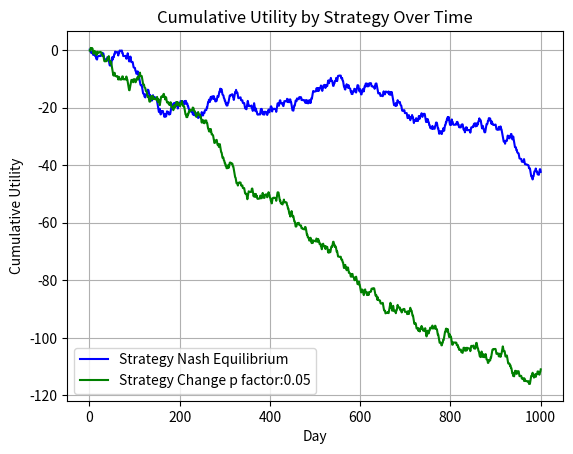

This figure's Python source:

import matplotlib.pyplot as plt
import numpy as np

# Define the utility function
def utility(n_going):
    is_crowded = n_going >= threshold_crowded
    if not is_crowded:
        if n_going == 0:
            return 0  # If no one is going, utility is 0
        elif n_going == threshold_crowded:
            return 1
        else:
            return (1 / threshold_crowded) * n_going
    else:
        if n_going == n_agents:
            return -1  # If all agents are going, utility is -1
        else:
            return -((1 / (n_agents - threshold_crowded)) * (n_going - threshold_crowded))

# Define the payoff function
def payoff(n_going, decision):
    if decision == 1:
        return utility(n_going)
    else:
        return -utility(n_going)  # Assuming staying has the opposite utility effect

# Choose strategy function
def choose_strategy(strategy_id):
    strategies = {
        1: strategy_2_01,
        2: strategy_2_02,
        3: strategy_6_15,

        # 1: strategy_2_01,
        # 2: strategy_2_02,
        # 3: strategy_2_03,
        # 1: strategy_6_05,
        # 2: strategy_6_10,
        # 3: strategy_6_15,
    }
    return strategies.get(strategy_id)  # Default to strategy_1 if not found

factorList = {
    1: 0.0,
    2: 0.05,
    3: 0.05
}


# # Pure Strategies
# def strategy_1(X=1, p=0.561):
#     if len(history) < X:
#         return p
#     avg_n_going = np.mean(history[-X:]) if len(history) >= X else 0
#     return 0 if avg_n_going > threshold_crowded else 1

def strategy_2_01(X=3,  p=0.548, factor=factorList[1]):
    if len(history) < X:
        return p
    last_n_going = np.mean(history[-X:]) if len(history) >= X else 0
    difference = last_n_going - threshold_crowded
    adjustment = -difference * (1 / (n_agents - threshold_crowded))  * factor
    new_p = min(1, max(0, p + adjustment))
    return new_p

def strategy_2_02(X=3,  p=0.548, factor=factorList[2]):
    if len(history) < X:
        return p
    last_n_going = np.mean(history[-X:]) if len(history) >= X else 0
    difference = last_n_going - threshold_crowded
    adjustment = -difference * (1 / (n_agents - threshold_crowded))  * factor
    new_p = min(1, max(0, p + adjustment))
    return new_p

def strategy_2_03(X=3,  p=0.548, factor=factorList[3]):
    if len(history) < X:
        return p
    last_n_going = np.mean(history[-X:]) if len(history) >= X else 0
    difference = last_n_going - threshold_crowded
    adjustment = -difference * (1 / (n_agents - threshold_crowded))  * factor
    new_p = min(1, max(0, p + adjustment))
    return new_p

# factorList = {
#     1: 0.05,
#     2: 0.1,
#     3: 0.15
# }


# # Adaptive Threshold Strategy
# def strategy_6(X=3, p=0.548, threshold_adjust=0, factor=0.05):
#     if len(history) < X:
#         return p, threshold_adjust
#     avg_n_going = np.mean(history[-X:])
#     adaptive_threshold = threshold_crowded + factor * threshold_adjust * (avg_n_going - threshold_crowded)
#     adjustment =  (adaptive_threshold - avg_n_going) / n_agents
#     new_p = max(0, min(1, p + adjustment))
#     new_threshold_adjust = threshold_adjust + (factor)
#     return (new_p, new_threshold_adjust)

def strategy_6_05(X=3, p=0.548, threshold_adjust=0, factor=factorList[1]):
    if len(history) < X:
        return p, threshold_adjust
    avg_n_going = np.mean(history[-X:])
    threshold_adjust -=  factor  * (avg_n_going - threshold_crowded)
    adjustment =  ((threshold_crowded+threshold_adjust) - avg_n_going) / n_agents
    new_p = max(0, min(1, p + adjustment))
    return (new_p, threshold_adjust)

def strategy_6_10(X=3, p=0.548, threshold_adjust=0, factor=factorList[2]):
    if len(history) < X:
        return p, threshold_adjust
    avg_n_going = np.mean(history[-X:])
    threshold_adjust -=  factor  * (avg_n_going - threshold_crowded)
    adjustment =  ((threshold_crowded+threshold_adjust) - avg_n_going) / n_agents
    new_p = max(0, min(1, p + adjustment))
    return (new_p, threshold_adjust)

def strategy_6_15(X=3, p=0.548, threshold_adjust=0, factor=factorList[3]):
    if len(history) < X:
        return p, threshold_adjust
    avg_n_going = np.mean(history[-X:])
    threshold_adjust -=  factor  * (avg_n_going - threshold_crowded)
    adjustment =  ((threshold_crowded+threshold_adjust) - avg_n_going) / n_agents
    new_p = max(0, min(1, p + adjustment))
    return (new_p, threshold_adjust)


# def strategy_6_05(X=3, p=0.548, threshold_adjust=0, factor=factorList[1]):
#     if len(history) < X:
#         return p, threshold_adjust
#     avg_n_going = np.mean(history[-X:])
#     threshold_adjust +=  factor  * (avg_n_going - threshold_crowded)
#     adjustment =  ((threshold_crowded-threshold_adjust) - avg_n_going) / n_agents
#     new_p = max(0, min(1, p + adjustment))
#     return (new_p, threshold_adjust)

# def strategy_6_10(X=3, p=0.548, threshold_adjust=0, factor=factorList[2]):
#     if len(history) < X:
#         return p, threshold_adjust
#     avg_n_going = np.mean(history[-X:])
#     threshold_adjust +=  factor  * (avg_n_going - threshold_crowded)
#     adjustment =  ((threshold_crowded-threshold_adjust) - avg_n_going) / n_agents
#     new_p = max(0, min(1, p + adjustment))
#     return (new_p, threshold_adjust)

# def strategy_6_15(X=3, p=0.548, threshold_adjust=0, factor=factorList[3]):
#     if len(history) < X:
#         return p, threshold_adjust
#     avg_n_going = np.mean(history[-X:])
#     threshold_adjust +=  factor  * (avg_n_going - threshold_crowded)
#     adjustment =  ((threshold_crowded-threshold_adjust) - avg_n_going) / n_agents
#     new_p = max(0, min(1, p + adjustment))
#     return (new_p, threshold_adjust)

# Simulation parameters
days = 1000  # Number of times the simulation is run for testing
n_agents = 101  # Total number of agents
threshold_crowded = 50  # Threshold for the bar to be considered crowded
n_strats = 2  # Number of strategies

history = []
history_seperated = {i: [] for i in range(1, n_strats + 1)}

# Initialize agent profiles with unique IDs and strategies
agent_profiles = []
agents_per_strategy = n_agents // n_strats
print(agents_per_strategy)


for i in range(n_agents):
    strategy_id = (i // agents_per_strategy) % n_strats + 1  # Ensure strategy_id ranges between 1 and n_strats
    
    agent_profiles.append({
        'id': i,
        'strategy_id': strategy_id,
        # 'strategy_factor': 0.1,  # Randomly choose a strategy probability between 0 and 1
        # 'strategy_factor': np.random.rand(),  # Randomly choose a strategy probability between 0 and 1
        'threshold_adjust': 0,
        'strategy_days': 2, 
        'p': 0.548,  # Initial probability
        # 'p':  np.random.rand(),  # Initial probability
        'history': [],
        'cumulative_utility': 0,
        'utility_going': 0,
        'utility_staying': 0
    })

# Create a list of agent IDs
agent_ids = [agent['id'] for agent in agent_profiles]

# Simulation
for day in range(days):

    for i in range(1,n_strats+1):
        history_seperated[i].append(0)

    decisions = []
    # Randomize the order of agent IDs
    np.random.shuffle(agent_ids)
    
    for agent_id in agent_ids:
        agent = next(filter(lambda x: x['id'] == agent_id, agent_profiles))

        # Determine decision based on strategy
        strategy_func = choose_strategy(agent['strategy_id'])
        if callable(strategy_func):  # Check if strategy function is callable
            if (agent['strategy_id'] == 3):
                (agent['p'], agent['threshold_adjust']) = strategy_func(agent['strategy_days'], 0.548, agent['threshold_adjust']) # strat 6
            else:
                agent['p'] = strategy_func(agent['strategy_days'], agent['p']) #strat 2
            # (agent['p'], agent['threshold_adjust']) = strategy_func(agent['strategy_days'], 0.548, agent['threshold_adjust']) # strat 6
            # (agent['p'], agent['threshold_adjust']) = strategy_func(agent['strategy_days'], agent['p'], agent['threshold_adjust']) # strat 6
          

        decision = np.random.binomial(1, agent['p'])
        decisions.append(decision)
        
        # if (agent['strategy_id'] == 1):
        history_seperated[agent['strategy_id']][day]+=decision
        # # elif (agent['strategy_id'] == 2):
        #     history_seperated[2]+=decision
        # else:
        #     history_seperated[3]+=decision

    n_going = np.sum(decisions)
    history.append(n_going)

    for agent_id, decision in zip(agent_ids, decisions):
        agent = next(filter(lambda x: x['id'] == agent_id, agent_profiles))
        agent_utility = payoff(n_going, decision)  # Use the payoff function here
        agent['cumulative_utility'] += agent_utility  # Update cumulative utility
        agent['utility_going'] += agent_utility if decision == 1 else 0
        agent['utility_staying'] += agent_utility if decision == 0 else 0
        
        agent['history'].append({
            'day': day,
            'decision': decision,
            'n_going': n_going,
            'utility': agent_utility,
            'p': agent['p'],
            'threshold_adjust': agent['threshold_adjust']
        })

# Calculate average utilities for agents going and staying
average_utilities_going = [agent['utility_going'] for agent in agent_profiles]
average_utilities_staying = [agent['utility_staying'] for agent in agent_profiles]
cumulative_utilities = [agent['cumulative_utility'] for agent in agent_profiles]

# Determine the colors and shapes for each cluster
color_mapping = {
    1: 'blue',
    2: 'green',
    3: 'orange'
}
shapes = ['o', 's']  # Circles for going, squares for staying


# Plotting average utilities for agents going and staying
# plt.figure(figsize=(12, 6))

# for agent in agent_profiles:
#     color = color_mapping[agent['strategy_id']]  # Get the color based on the agent's strategy ID
#     plt.scatter(agent['id'], agent['cumulative_utility'], c=color, marker='x')

# plt.xlabel('Agent ID')
# plt.ylabel('Cumulative Utility')
# plt.title(f'Cumulative Utility of Agents by Strategy over {days} Days')
# plt.grid(True)
# plt.show()


# # Plotting the history of the number of agents going to the bar over time
# plt.figure(figsize=(12, 6))

# plt.plot(range(1, days + 1), history, label='Overall', color='black', linewidth=1)

# # # Plot history for each strategy
# # for strategy_id, counts in history_seperated.items():
# #     color = color_mapping[strategy_id]  # Get the color based on the strategy ID
# #     plt.plot(range(1, len(counts) + 1), counts, label=f'Strategy {strategy_id}', color=color, linestyle='--')

# plt.xlabel('Day')
# plt.ylabel('Number of Agents at Bar')
# plt.title('Bar attendance over time')
# plt.legend()
# plt.grid(True)
# plt.show()

# Plotting the history of the number of agents going to the bar over time
# plt.figure(figsize=(12, 6))

# bottom = np.zeros(days)  # Initialize the bottom of the bars to zero

# # Plotting a stacked bar chart for each strategy
# for strategy_id, counts in history_seperated.items():
#     color = color_mapping[strategy_id]  # Get the color based on the strategy ID
#     plt.bar(range(1, len(counts) + 1), counts, label=f'Strategy {strategy_id}', color=color, alpha=0.6, bottom=bottom)
#     bottom += np.array(counts)  # Update the bottom for the next set of bars

# plt.xlabel('Day')
# plt.ylabel('Number of Agents at Bar')
# plt.title('Bar attendance over time by strategy')
# plt.legend()
# plt.grid(True)
# plt.show()

factorList = {
    1: "Nash Equilibrium",
    2: "Change p factor:0.05",
    3: "Change threshold factor:0.05"
}


cumulative_utilities_by_strategy = {i: [0] * days for i in range(1, n_strats + 1)}  # Initialize with zeros for each day

for agent in agent_profiles:
    strategy_id = agent['strategy_id']
    cumulative_utility = 0
    for day in range(days):
        total_utility = sum(agent['history'][d]['utility'] for d in range(day + 1) if agent['strategy_id'] == strategy_id)
        cumulative_utility += total_utility
        cumulative_utilities_by_strategy[strategy_id][day] = total_utility

for strategy_id, cumulative_utilities in cumulative_utilities_by_strategy.items():
    color = color_mapping[strategy_id]  # Get the color based on the strategy ID
    plt.plot(range(1, days + 1), cumulative_utilities, label=f'Strategy {factorList[strategy_id]}', color=color)

plt.xlabel('Day')
plt.ylabel('Cumulative Utility')
plt.title('Cumulative Utility by Strategy Over Time')
plt.legend()
plt.grid(True)
plt.show()

# Keep track of which strategies have already been plotted
plotted_strategies = set()

# # Iterate over agent profiles
# for agent in agent_profiles:
#     strategy_id = agent['strategy_id']
#     color = color_mapping[strategy_id]  # Get color based on strategy ID
#     p_values = [history_point['p'] for history_point in agent['history']]
#     if strategy_id not in plotted_strategies:
#         plt.plot(range(1, len(p_values) + 1), p_values, label=f'Strategy {factorList[strategy_id]}', color=color)
#     # else:
#     #     plt.plot(range(1, len(p_values) + 1), p_values, color=color)
#     plotted_strategies.add(strategy_id)

# plt.xlabel('Day')
# plt.ylabel('p value')
# plt.title('Change in p values for each agent over time')
# plt.legend()
# plt.grid(True)
# plt.show()

# plotted_strategies = set()

# for agent in agent_profiles:
#     strategy_id = agent['strategy_id']
#     color = color_mapping[strategy_id]  # Get color based on strategy ID
#     threshold_adjust_values = [history_point['threshold_adjust']+50 for history_point in agent['history']]  # Get threshold_adjust values
#     if strategy_id not in plotted_strategies:
#         plt.plot(range(1, len(threshold_adjust_values) + 1), threshold_adjust_values, label=f'Strategy {factorList[strategy_id]}', color=color)  # Plot threshold_adjust values with dashed line
#     plotted_strategies.add(strategy_id)

# plt.xlabel('Day')
# plt.ylabel('Adjusted Threshold')
# plt.title('Change in thresholds for each agent over time ')
# plt.legend()
# plt.grid(True)
# plt.show()
